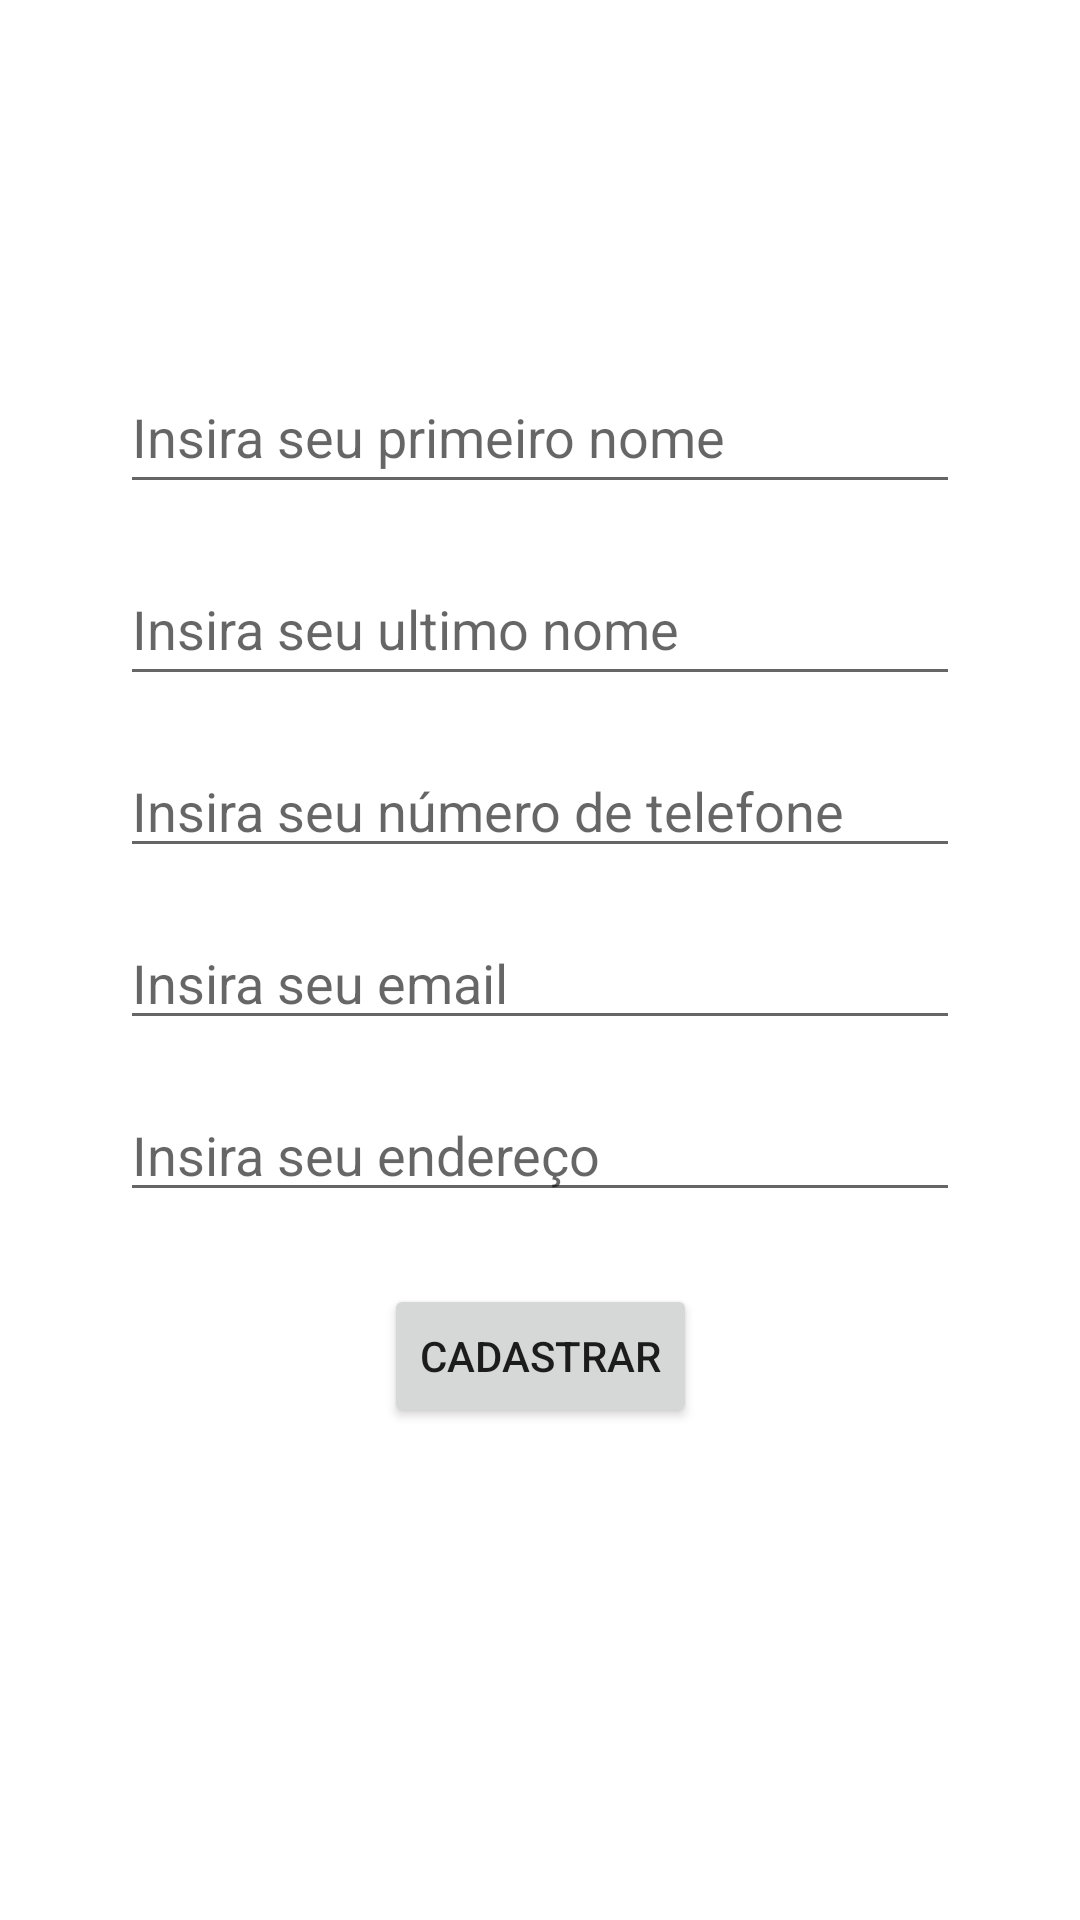

Write the Android layout XML for this screen, with the resource values it uses.
<!-- AndroidManifest.xml: application theme Theme.WSWork -->
<!-- res/layout/fragment_user.xml -->
<?xml version="1.0" encoding="utf-8"?>
<layout xmlns:android="http://schemas.android.com/apk/res/android"
    xmlns:app="http://schemas.android.com/apk/res-auto"
    xmlns:tools="http://schemas.android.com/tools">

    <androidx.constraintlayout.widget.ConstraintLayout
        android:layout_width="match_parent"
        android:layout_height="match_parent"
        android:paddingLeft="40dp"
        android:paddingRight="40dp"
        tools:context=".ui.user.UserFragment">

        <EditText
            android:id="@+id/edit_text_first_name"
            android:layout_width="match_parent"
            android:layout_height="48dp"
            android:layout_marginTop="120dp"
            android:hint="Insira seu primeiro nome"
            app:layout_constraintBottom_toBottomOf="parent"
            app:layout_constraintEnd_toEndOf="parent"
            app:layout_constraintStart_toStartOf="parent"
            app:layout_constraintTop_toTopOf="parent"
            app:layout_constraintVertical_bias="0.0" />

        <EditText
            android:id="@+id/edit_text_last_name"
            android:layout_width="match_parent"
            android:layout_height="48dp"
            android:layout_marginTop="16dp"
            android:hint="Insira seu ultimo nome"
            app:layout_constraintEnd_toEndOf="parent"
            app:layout_constraintStart_toStartOf="parent"
            app:layout_constraintTop_toBottomOf="@+id/edit_text_first_name" />

        <EditText
            android:id="@+id/edit_text_phone"
            android:layout_width="match_parent"
            android:layout_height="wrap_content"
            android:layout_marginTop="16dp"
            android:ems="10"
            android:hint="Insira seu número de telefone"
            android:inputType="phone"
            app:layout_constraintEnd_toEndOf="parent"
            app:layout_constraintStart_toStartOf="parent"
            app:layout_constraintTop_toBottomOf="@+id/edit_text_last_name" />

        <EditText
            android:id="@+id/edit_text_email"
            android:layout_width="match_parent"
            android:layout_height="wrap_content"
            android:layout_marginTop="16dp"
            android:ems="10"
            android:hint="Insira seu email"
            android:inputType="textEmailAddress"
            app:layout_constraintEnd_toEndOf="parent"
            app:layout_constraintStart_toStartOf="parent"
            app:layout_constraintTop_toBottomOf="@+id/edit_text_phone" />

        <EditText
            android:id="@+id/edit_text_address"
            android:layout_width="match_parent"
            android:layout_height="wrap_content"
            android:layout_marginTop="16dp"
            android:ems="10"
            android:hint="Insira seu endereço"
            android:inputType="textPostalAddress"
            app:layout_constraintEnd_toEndOf="parent"
            app:layout_constraintStart_toStartOf="parent"
            app:layout_constraintTop_toBottomOf="@+id/edit_text_email" />

        <Button
            android:id="@+id/button_register"
            android:layout_width="wrap_content"
            android:layout_height="wrap_content"
            android:layout_marginTop="24dp"
            android:text="Cadastrar"
            app:layout_constraintEnd_toEndOf="parent"
            app:layout_constraintStart_toStartOf="parent"
            app:layout_constraintTop_toBottomOf="@+id/edit_text_address" />


    </androidx.constraintlayout.widget.ConstraintLayout>
</layout>
<!-- resources referenced by this layout -->
<resources>
  <style name="Theme.WSWork" parent="Theme.MaterialComponents.DayNight.NoActionBar">
          
          <item name="colorPrimary">@color/purple_500</item>
          <item name="colorPrimaryVariant">@color/blue</item>
          <item name="colorOnPrimary">@color/white</item>
          
          <item name="colorSecondary">@color/teal_200</item>
          <item name="colorSecondaryVariant">@color/teal_700</item>
          <item name="colorOnSecondary">@color/black</item>
          
          <item name="android:statusBarColor" tools:targetApi="l">?attr/colorPrimaryVariant</item>
          
      </style>
  <color name="purple_500">#FF6200EE</color>
  <color name="blue">#2155BF</color>
  <color name="white">#FFFFFFFF</color>
  <color name="teal_200">#FF03DAC5</color>
  <color name="teal_700">#FF018786</color>
  <color name="black">#FF000000</color>
</resources>
